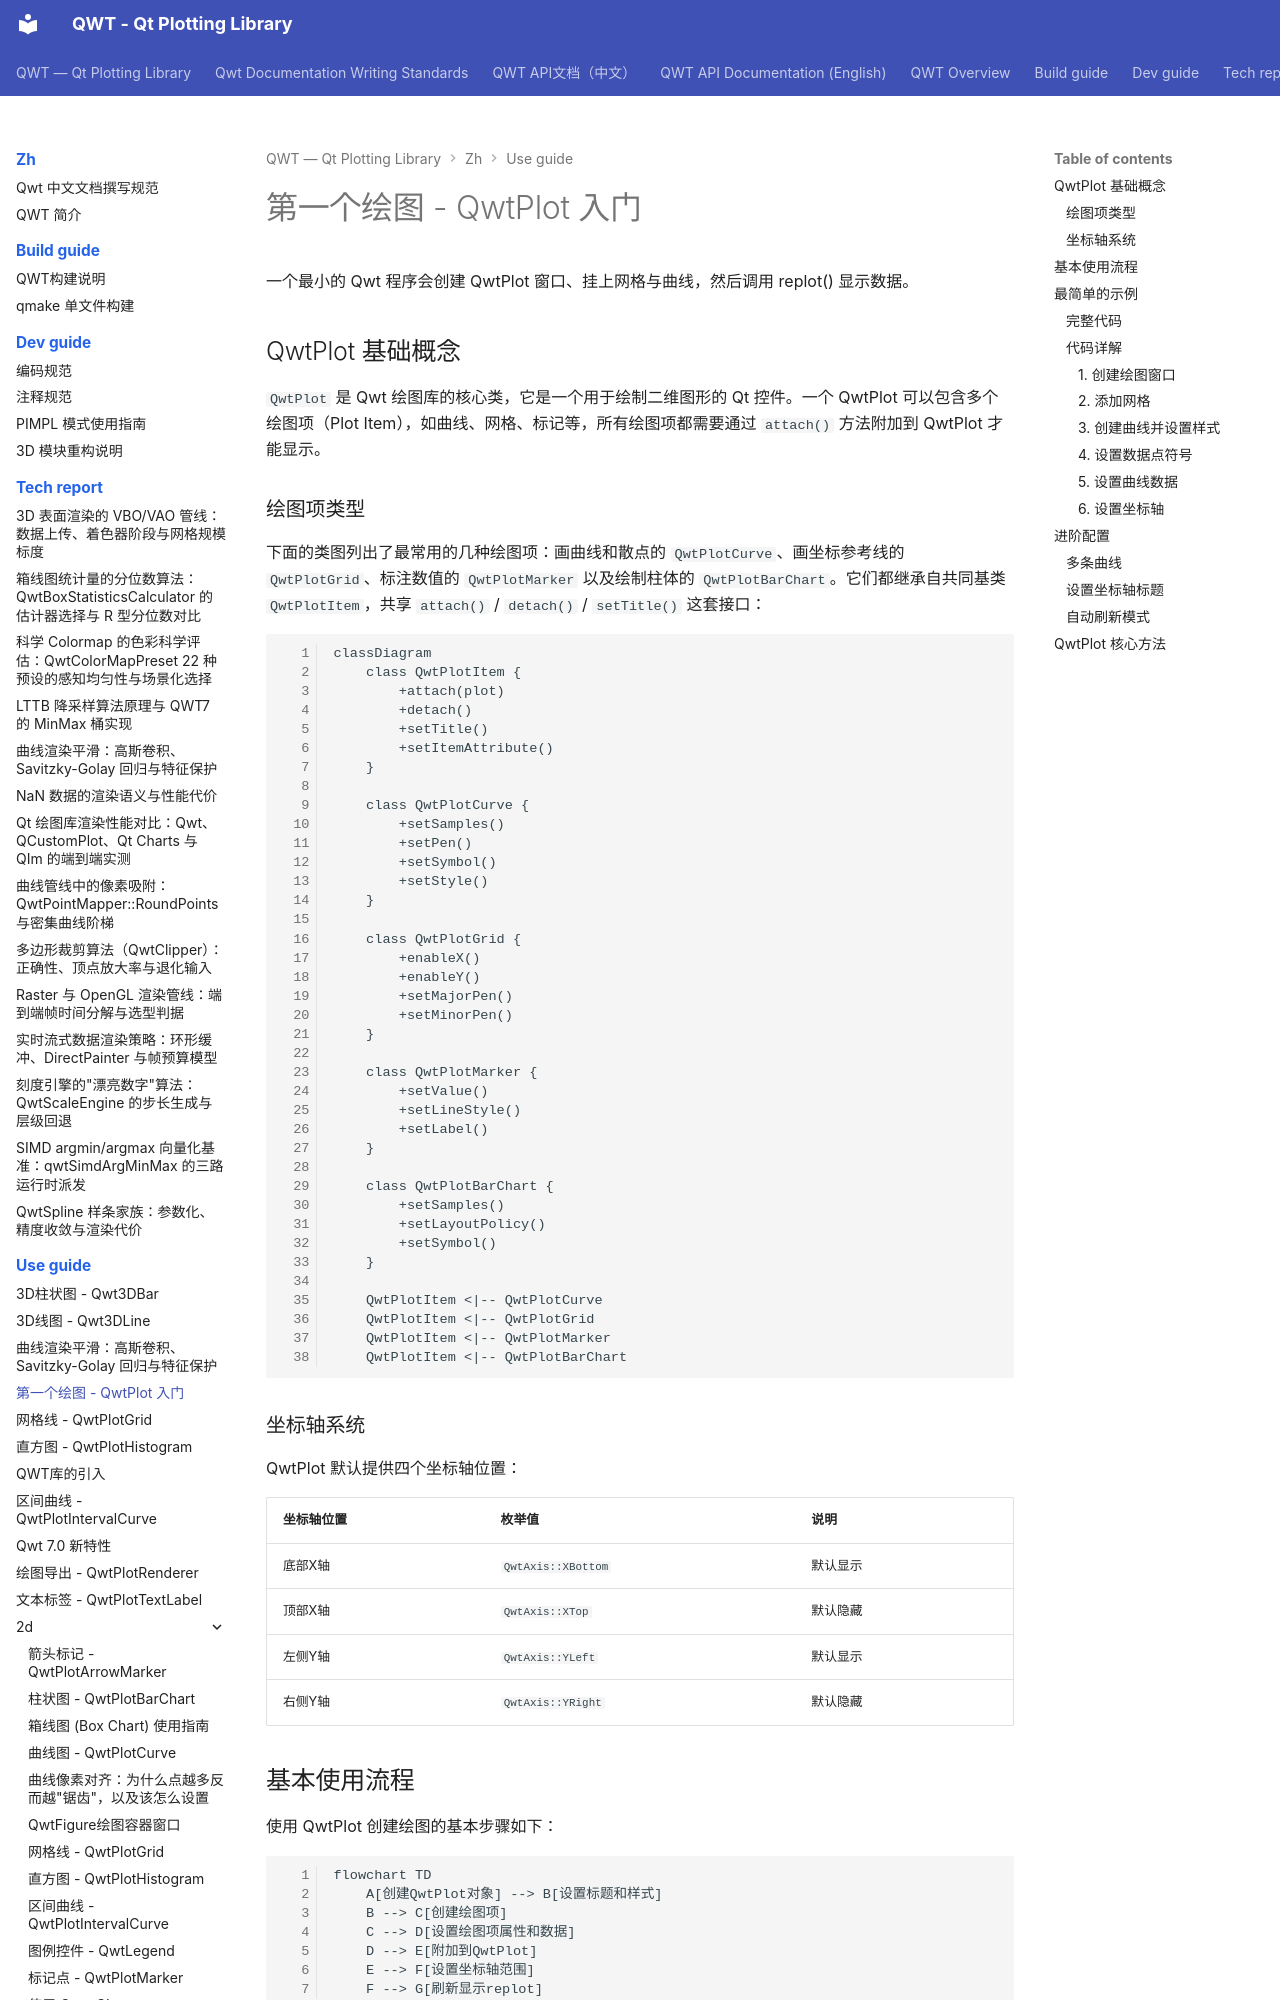

repository: czyt1988/QWT · page: zh/use-guide/first-plot/index.html · generator: mkdocs

# 第一个绘图 - QwtPlot 入门

一个最小的 Qwt 程序会创建 QwtPlot 窗口、挂上网格与曲线，然后调用 replot() 显示数据。

## QwtPlot 基础概念

`QwtPlot` 是 Qwt 绘图库的核心类，它是一个用于绘制二维图形的 Qt 控件。一个 QwtPlot 可以包含多个绘图项（Plot Item），如曲线、网格、标记等，所有绘图项都需要通过 `attach()` 方法附加到 QwtPlot 才能显示。

### 绘图项类型

下面的类图列出了最常用的几种绘图项：画曲线和散点的 `QwtPlotCurve`、画坐标参考线的 `QwtPlotGrid`、标注数值的 `QwtPlotMarker` 以及绘制柱体的 `QwtPlotBarChart`。它们都继承自共同基类 `QwtPlotItem`，共享 `attach()` / `detach()` / `setTitle()` 这套接口：

```mermaid
classDiagram
    class QwtPlotItem {
        +attach(plot)
        +detach()
        +setTitle()
        +setItemAttribute()
    }
    
    class QwtPlotCurve {
        +setSamples()
        +setPen()
        +setSymbol()
        +setStyle()
    }
    
    class QwtPlotGrid {
        +enableX()
        +enableY()
        +setMajorPen()
        +setMinorPen()
    }
    
    class QwtPlotMarker {
        +setValue()
        +setLineStyle()
        +setLabel()
    }
    
    class QwtPlotBarChart {
        +setSamples()
        +setLayoutPolicy()
        +setSymbol()
    }
    
    QwtPlotItem <|-- QwtPlotCurve
    QwtPlotItem <|-- QwtPlotGrid
    QwtPlotItem <|-- QwtPlotMarker
    QwtPlotItem <|-- QwtPlotBarChart
```

### 坐标轴系统

QwtPlot 默认提供四个坐标轴位置：

| 坐标轴位置 | 枚举值 | 说明 |
|-----------|--------|------|
| 底部X轴 | `QwtAxis::XBottom` | 默认显示 |
| 顶部X轴 | `QwtAxis::XTop` | 默认隐藏 |
| 左侧Y轴 | `QwtAxis::YLeft` | 默认显示 |
| 右侧Y轴 | `QwtAxis::YRight` | 默认隐藏 |

## 基本使用流程

使用 QwtPlot 创建绘图的基本步骤如下：

```mermaid
flowchart TD
    A[创建QwtPlot对象] --> B[设置标题和样式]
    B --> C[创建绘图项]
    C --> D[设置绘图项属性和数据]
    D --> E[附加到QwtPlot]
    E --> F[设置坐标轴范围]
    F --> G[刷新显示replot]
```

## 最简单的示例

简单绘图的例子位于:`examples/2D/simpleplot`，例子截图如下：

![Simple Plot](../../assets/screenshots/simpleplot.png)
